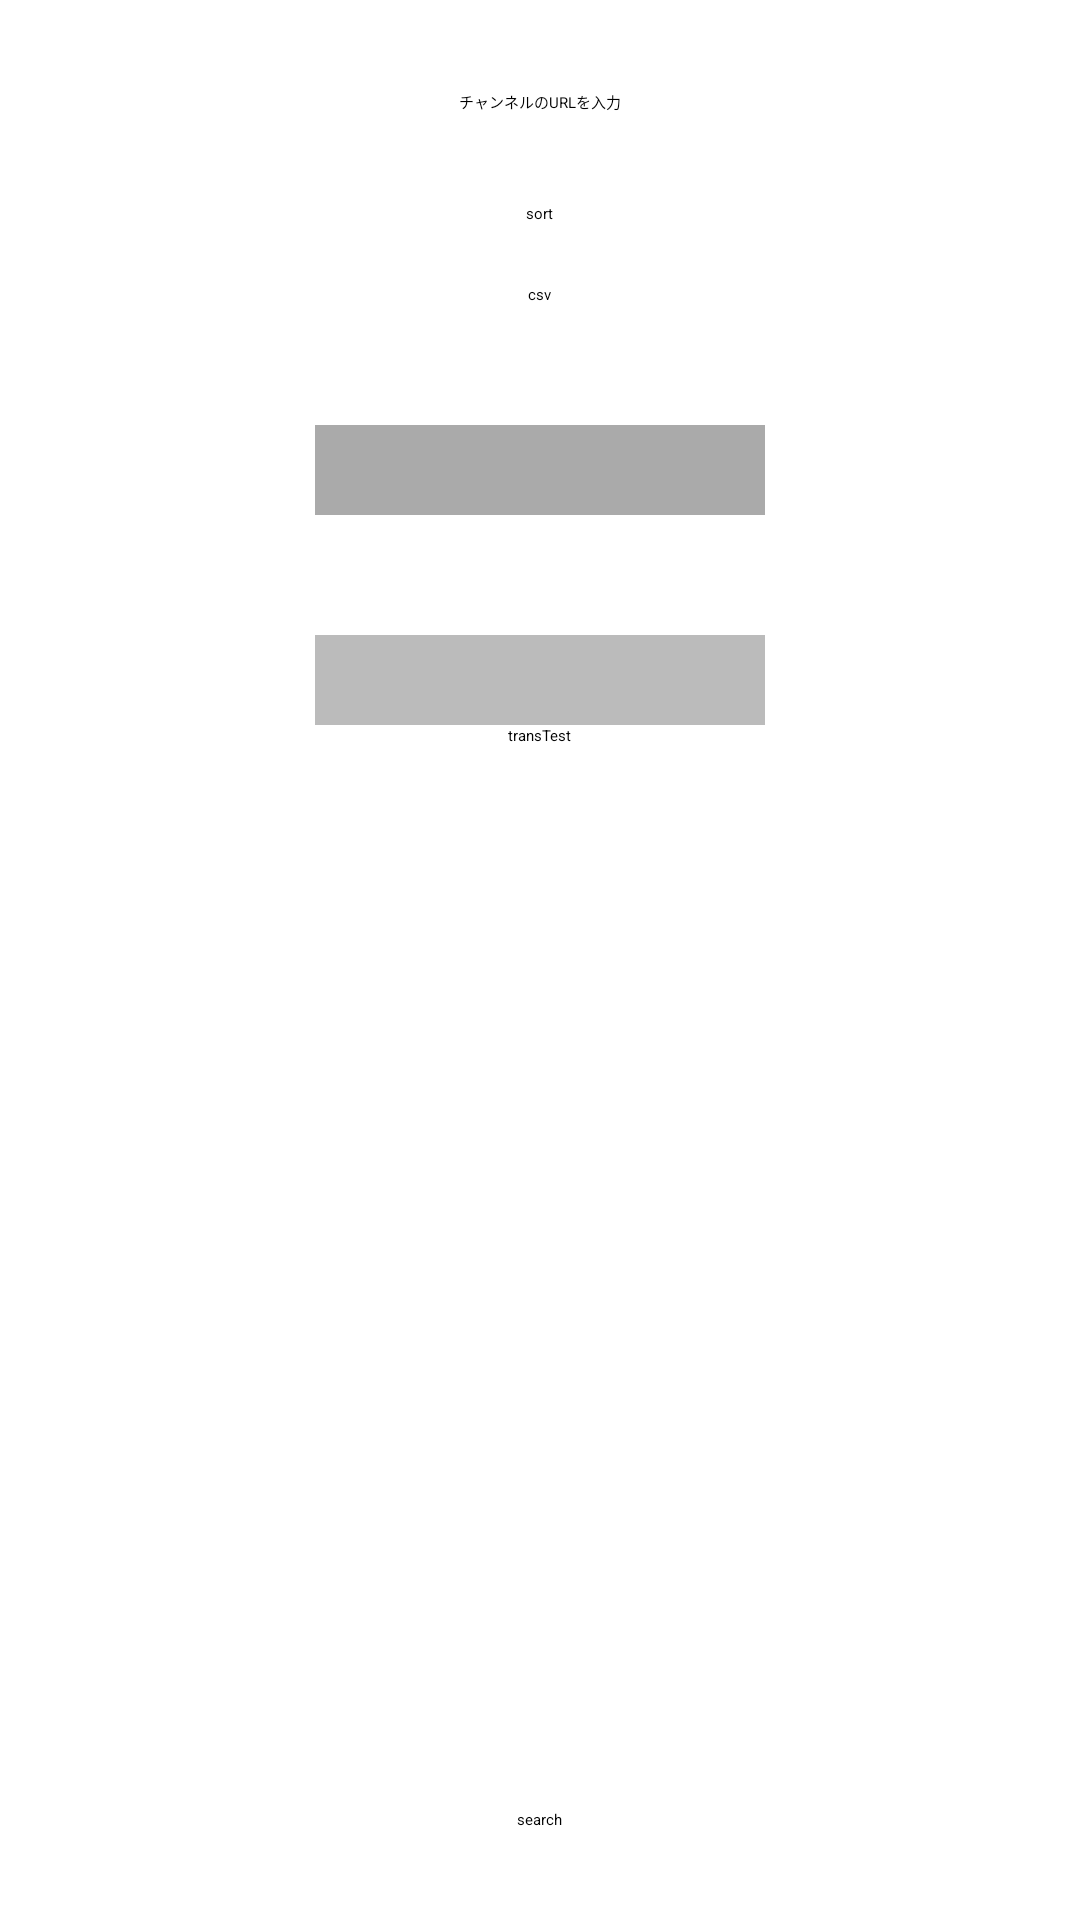

The Android layout XML behind this screen, and the referenced resources:
<!-- AndroidManifest.xml: application theme Theme.Progjissen2finalassignment.NoActionBar -->
<!-- res/layout/start_menu.xml -->
<?xml version="1.0" encoding="utf-8"?>
<RelativeLayout xmlns:android="http://schemas.android.com/apk/res/android"
    android:layout_width="match_parent"
    android:layout_height="match_parent"
    xmlns:app="http://schemas.android.com/apk/res-auto">










    <TextView
        android:id="@+id/text_view_result"
        android:layout_width="wrap_content"
        android:layout_height="wrap_content"
        android:layout_below="@+id/id_toolbar"
        android:textColor="@color/black"
        android:textSize="20sp"
        />

    <EditText
        android:id="@+id/editText_channelId"
        android:layout_width="wrap_content"
        android:layout_height="wrap_content"
        android:layout_below="@+id/id_toolbar"
        android:layout_centerHorizontal="true"
        android:layout_marginTop="30dp"
        android:hint="チャンネルのURLを入力" />

    <Button
        android:id="@+id/button_sort"
        android:layout_width="wrap_content"
        android:layout_height="wrap_content"
        android:layout_below="@id/editText_channelId"
        android:layout_centerHorizontal="true"
        android:layout_marginTop="30dp"
        android:text="sort" />


    <Button
        android:id="@+id/button_csv"
        android:layout_width="wrap_content"
        android:layout_height="wrap_content"
        android:layout_below="@+id/button_sort"
        android:layout_centerHorizontal="true"
        android:layout_marginTop="20dp"
        android:text="csv" />


    <Spinner
        android:id="@+id/spinnerSortType"
        android:layout_width="150dp"
        android:layout_height="30dp"
        android:background="#aaa"
        android:layout_below="@+id/button_csv"
        android:layout_centerHorizontal="true"
        android:spinnerMode="dialog"
        android:layout_marginTop="40dp"
        app:layout_constraintVertical_bias="0.3" />

    <Spinner
        android:id="@+id/spinnerSortAsDes"
        android:layout_width="150dp"
        android:layout_height="30dp"
        android:background="#bbb"
        android:layout_below="@+id/spinnerSortType"
        android:layout_centerHorizontal="true"
        android:spinnerMode="dialog"
        android:layout_marginTop="40dp"
        app:layout_constraintVertical_bias="0.3" />

    <Button
        android:id="@+id/button_trans"
        android:layout_width="wrap_content"
        android:layout_height="wrap_content"
        android:layout_centerHorizontal="true"
        android:layout_below="@+id/spinnerSortAsDes"
        android:layout_marginBottom="30dp"
        android:text="transTest" />


    <Button
        android:id="@+id/button_search"
        android:layout_width="wrap_content"
        android:layout_height="wrap_content"
        android:layout_alignParentBottom="true"
        android:layout_centerHorizontal="true"
        android:layout_marginBottom="30dp"
        android:text="search" />


</RelativeLayout>
<!-- resources referenced by this layout -->
<resources>

  <!-- not gathered from this repository: default colours our renderer supplied (Android Studio template values) -->
  <color name="black">#FF000000</color>
</resources>
